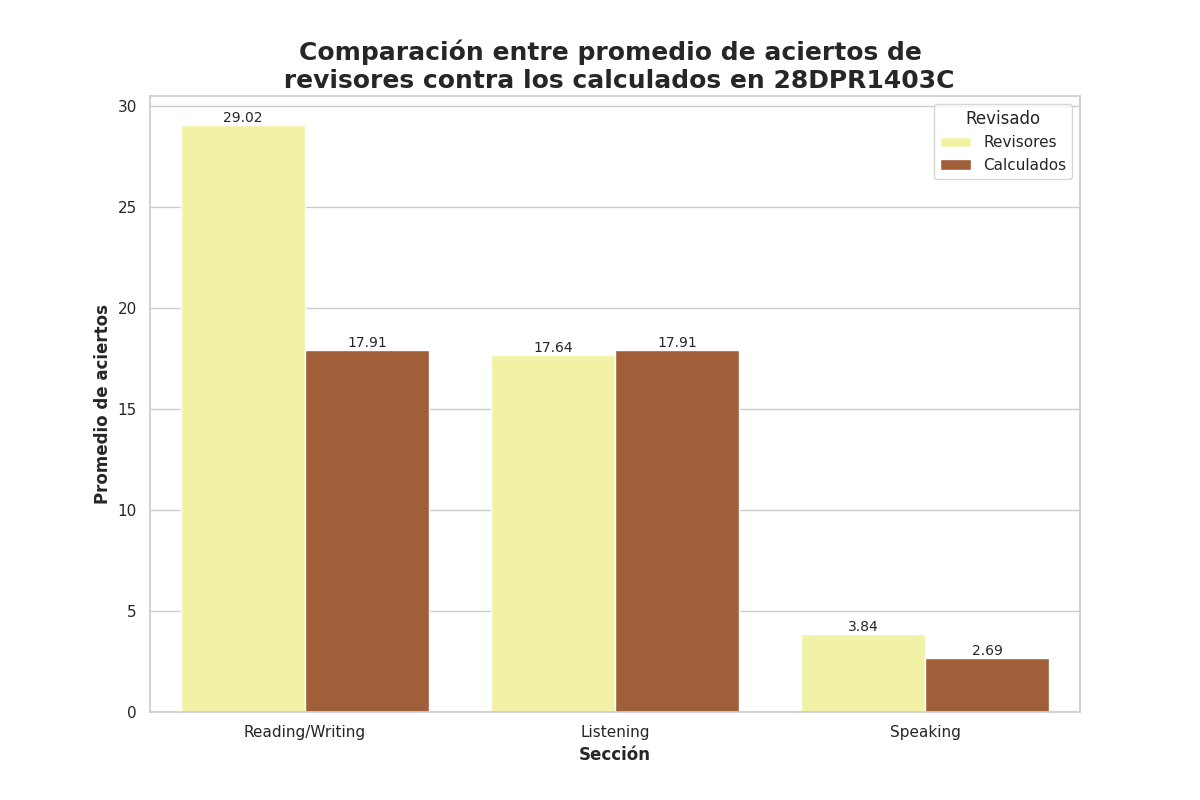

Data behind this chart, as committed beside it:
Seccion, Revisado, Aciertos
Reading/Writing, Revisores, 29.02
Reading/Writing, Calculados, 17.91
Listening, Revisores, 17.64
Listening, Calculados, 17.91
Speaking, Revisores, 3.84
Speaking, Calculados, 2.69
